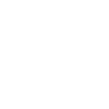
t = 0.00 s
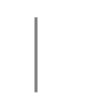
t = 0.50 s
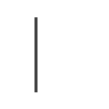
t = 0.75 s
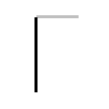
t = 1.25 s
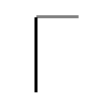
t = 1.50 s
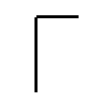
t = 2.00 s

The animated SVG that drew these frames (rendered in a browser with its animation timeline set to each time). Animation: 3 SMIL elements (animate=3); one cycle of 2.00 s.

<svg width="109px" height="109px" viewBox="0 0 px 109px" xmlns="http://www.w3.org/2000/svg" xmlns:xlink="http://www.w3.org/1999/xlink" xml:space="preserve" version="1.1"  baseProfile="full">
<path d="M36,17.32c0,9.1,0,63.75,0,75.02" style="fill:none;stroke:black;stroke-width:3;opacity:0">
  <animate attributeType="CSS" attributeName="opacity" from="0" to="1" begin="0s" dur="1s" repeatCount="0" fill="freeze" />
</path>
<path d="M36.43,16.8c2.31,0,21.19,0,42.15,0" style="fill:none;stroke:black;stroke-width:3;opacity:0">
  <animate attributeType="CSS" attributeName="opacity" from="0" to="1" begin="1s" dur="1s" repeatCount="0" fill="freeze" />
</path>
<path d="M36.43,52.35c2.31,0,17.19,0,38.15,0" style="fill:none;stroke:black;stroke-width:3;opacity:0">
  <animate attributeType="CSS" attributeName="opacity" from="0" to="1" begin="2s" dur="1s" repeatCount="0" fill="freeze" />
</path>
</svg>
